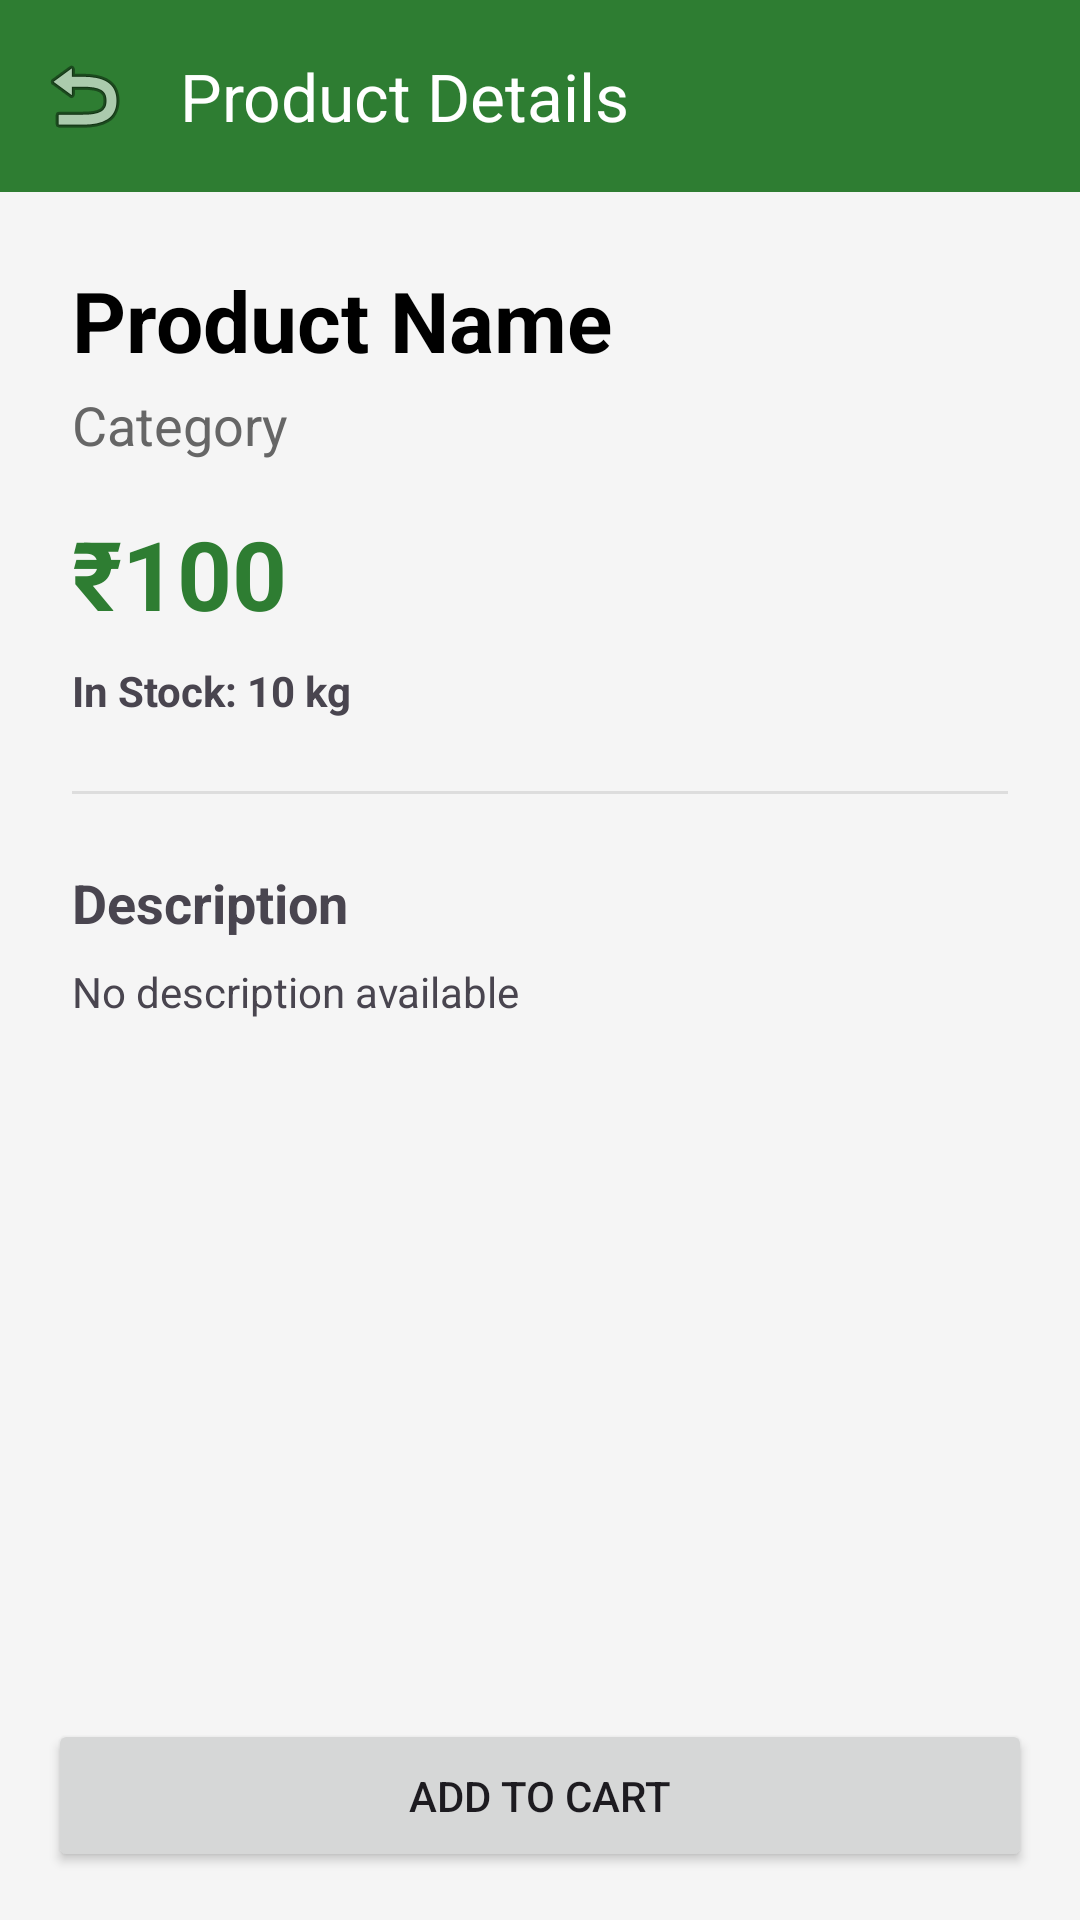

Reconstruct the res/layout file that produces this screen, plus the resources it refers to.
<!-- AndroidManifest.xml: application theme Theme.Supermarket -->
<!-- res/layout/activity_product_details.xml -->
<?xml version="1.0" encoding="utf-8"?>
<LinearLayout xmlns:android="http://schemas.android.com/apk/res/android"
    xmlns:app="http://schemas.android.com/apk/res-auto"
    android:layout_width="match_parent"
    android:layout_height="match_parent"
    android:orientation="vertical"
    android:background="@color/background">

    <com.google.android.material.appbar.MaterialToolbar
        android:id="@+id/toolbar"
        android:layout_width="match_parent"
        android:layout_height="?attr/actionBarSize"
        android:background="?attr/colorPrimary"
        android:theme="@style/ThemeOverlay.MaterialComponents.Dark.ActionBar"
        app:title="Product Details"
        app:navigationIcon="@android:drawable/ic_menu_revert" />

    <ScrollView
        android:layout_width="match_parent"
        android:layout_height="0dp"
        android:layout_weight="1">

        <LinearLayout
            android:layout_width="match_parent"
            android:layout_height="wrap_content"
            android:orientation="vertical"
            android:padding="24dp">

            <TextView
                android:id="@+id/tvProductName"
                android:layout_width="wrap_content"
                android:layout_height="wrap_content"
                android:text="Product Name"
                android:textSize="28sp"
                android:textStyle="bold"
                android:textColor="@color/black" />

            <TextView
                android:id="@+id/tvCategory"
                android:layout_width="wrap_content"
                android:layout_height="wrap_content"
                android:text="Category"
                android:textSize="18sp"
                android:textColor="#666666"
                android:layout_marginTop="4dp" />

            <TextView
                android:id="@+id/tvPrice"
                android:layout_width="wrap_content"
                android:layout_height="wrap_content"
                android:text="₹100"
                android:textSize="32sp"
                android:textStyle="bold"
                android:textColor="@color/primary"
                android:layout_marginTop="16dp" />

            <TextView
                android:id="@+id/tvStock"
                android:layout_width="wrap_content"
                android:layout_height="wrap_content"
                android:text="In Stock: 10 kg"
                android:layout_marginTop="8dp"
                android:textStyle="bold" />

            <View
                android:layout_width="match_parent"
                android:layout_height="1dp"
                android:background="#DDDDDD"
                android:layout_marginTop="24dp"
                android:layout_marginBottom="24dp" />

            <TextView
                android:layout_width="wrap_content"
                android:layout_height="wrap_content"
                android:text="Description"
                android:textStyle="bold"
                android:textSize="18sp" />

            <TextView
                android:id="@+id/tvDescription"
                android:layout_width="match_parent"
                android:layout_height="wrap_content"
                android:text="No description available"
                android:layout_marginTop="8dp"
                android:lineSpacingExtra="4dp" />

        </LinearLayout>
    </ScrollView>

    <Button
        android:id="@+id/btnAddToCart"
        android:layout_width="match_parent"
        android:layout_height="wrap_content"
        android:text="Add to Cart"
        android:layout_margin="16dp"
        android:padding="16dp" />

</LinearLayout>
<!-- resources referenced by this layout -->
<resources>
  <color name="background">#F5F5F5</color>
  <color name="black">#FF000000</color>
  <color name="primary">#2E7D32</color>
  <style name="Theme.Supermarket" parent="Theme.Material3.DayNight.NoActionBar">
          
          <item name="colorPrimary">@color/primary</item>
          <item name="colorOnPrimary">@color/white</item>
          <item name="colorPrimaryContainer">@color/primary_variant</item>
          
          <item name="colorSecondary">@color/secondary</item>
          <item name="colorOnSecondary">@color/black</item>
          
          <item name="android:statusBarColor">?attr/colorPrimaryVariant</item>
          
      </style>
  <color name="white">#FFFFFFFF</color>
  <color name="primary_variant">#1B5E20</color>
  <color name="secondary">#FFA000</color>
</resources>
